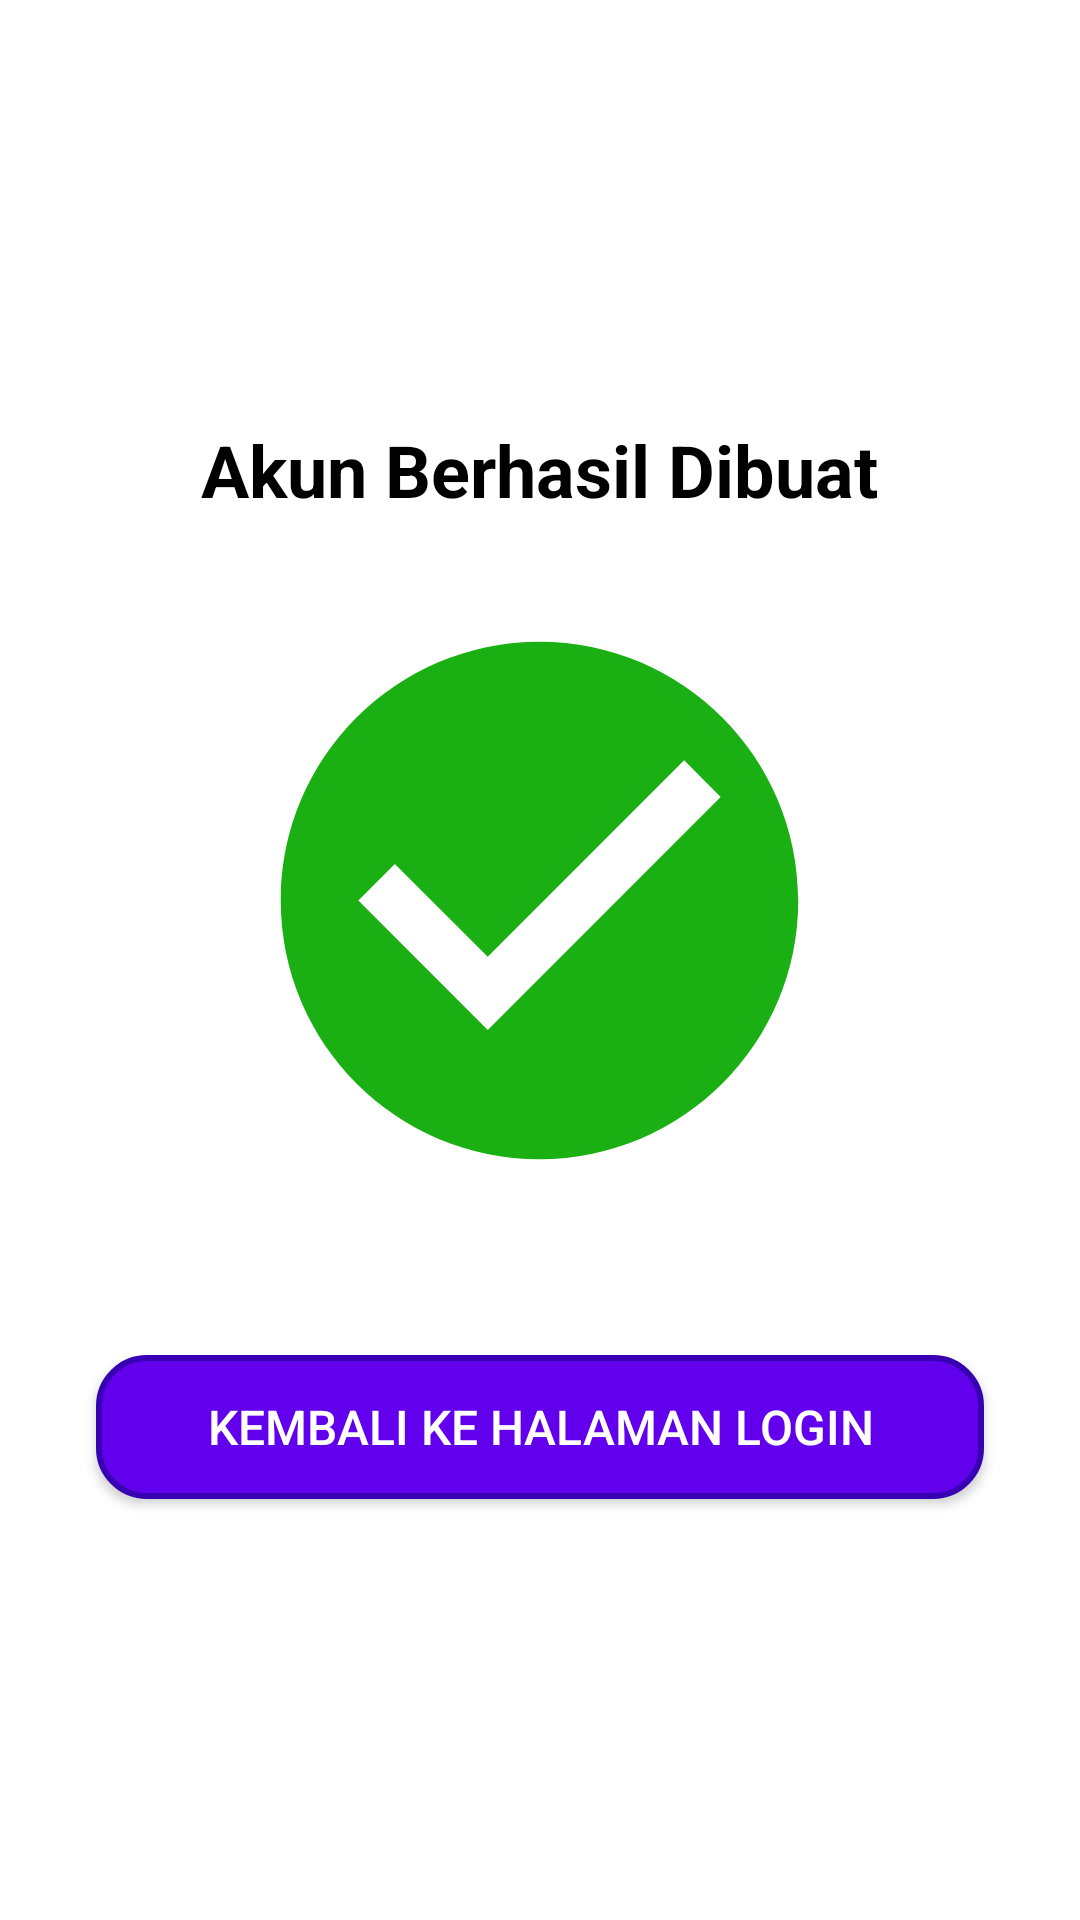

Here is an Android app screen rendered from its layout file. Give the layout XML and the strings, colors and styles it references.
<!-- AndroidManifest.xml: application theme AppTheme -->
<!-- res/layout/activity_register_success.xml -->
<?xml version="1.0" encoding="utf-8"?>
<LinearLayout
    xmlns:android="http://schemas.android.com/apk/res/android"
    android:layout_width="match_parent"
    android:layout_height="match_parent"
    android:orientation="vertical"
    android:gravity="center"
    android:padding="16dp"
    android:background="@android:color/white">

    <TextView
        android:id="@+id/register_success"
        android:layout_width="wrap_content"
        android:layout_height="wrap_content"
        android:text="Akun Berhasil Dibuat"
        android:textSize="24dp"
        android:textStyle="bold"
        android:textColor="@android:color/black"
        android:gravity="center"
        android:layout_marginBottom="24dp"/>
    <ImageView
        android:id="@+id/checked"
        android:layout_width="221dp"
        android:layout_height="207dp"
        android:layout_marginBottom="32dp"
        android:src="@drawable/baseline_check_circle_24"/>
    <Button
        android:id="@+id/btn_back_to_login"
        android:layout_width="match_parent"
        android:layout_height="48dp"
        android:text="kembali ke halaman login"
        android:background="@drawable/rounded_rectagle_button"
        android:textColor="@android:color/white"
        android:textSize="16dp"
        android:layout_gravity="center"
        android:layout_marginTop="16dp"
        android:layout_marginStart="16dp"
        android:layout_marginEnd="16dp"/>
</LinearLayout>
<!-- resources referenced by this layout -->
<resources>
  <!-- drawable baseline_check_circle_24 (drawable) -->
  <vector xmlns:android="http://schemas.android.com/apk/res/android" android:height="24dp" android:tint="#1AAF13" android:viewportHeight="24" android:viewportWidth="24" android:width="24dp">
        
      <path android:fillColor="@android:color/white" android:pathData="M12,2C6.48,2 2,6.48 2,12s4.48,10 10,10 10,-4.48 10,-10S17.52,2 12,2zM10,17l-5,-5 1.41,-1.41L10,14.17l7.59,-7.59L19,8l-9,9z"/>
      
  </vector>
  <!-- drawable rounded_rectagle_button (drawable) -->
  <shape xmlns:android="http://schemas.android.com/apk/res/android">
      <solid android:color="#FF6200EE" /> 
      <corners android:radius="16dp" /> 
      <stroke
          android:width="2dp"
          android:color="#FF3700B3" /> 
      <padding
          android:left="10dp"
          android:top="10dp"
          android:right="10dp"
          android:bottom="10dp" />
  </shape>
  <color name="md_theme_primary">#45AF44</color>
  <color name="md_theme_onPrimary">#FFFFFF</color>
  <color name="md_theme_primaryContainer">#BEF0B2</color>
  <color name="md_theme_onPrimaryContainer">#002202</color>
  <color name="md_theme_secondary">#53634E</color>
  <color name="md_theme_onSecondary">#FFFFFF</color>
  <color name="md_theme_secondaryContainer">#D6E8CE</color>
  <color name="md_theme_onSecondaryContainer">#111F0F</color>
  <color name="md_theme_tertiary">#38656A</color>
  <color name="md_theme_onTertiary">#FFFFFF</color>
  <color name="md_theme_tertiaryContainer">#BCEBF0</color>
  <color name="md_theme_onTertiaryContainer">#002022</color>
  <color name="md_theme_error">#BA1A1A</color>
  <color name="md_theme_onError">#FFFFFF</color>
  <color name="md_theme_errorContainer">#FFDAD6</color>
  <color name="md_theme_onErrorContainer">#410002</color>
  <color name="md_theme_background">#F7FBF1</color>
  <color name="md_theme_onBackground">#191D17</color>
  <color name="md_theme_surface">#F7FBF1</color>
  <color name="md_theme_onSurface">#191D17</color>
  <color name="md_theme_surfaceVariant">#DEE4D8</color>
  <color name="md_theme_onSurfaceVariant">#42493F</color>
  <color name="md_theme_outline">#73796F</color>
  <color name="md_theme_outlineVariant">#C2C8BC</color>
  <color name="md_theme_inverseSurface">#2D322B</color>
  <color name="md_theme_inverseOnSurface">#EFF2E8</color>
  <color name="md_theme_inversePrimary">#A2D398</color>
  <color name="md_theme_primaryFixed">#BEF0B2</color>
  <color name="md_theme_onPrimaryFixed">#002202</color>
  <color name="md_theme_primaryFixedDim">#A2D398</color>
  <color name="md_theme_onPrimaryFixedVariant">#255022</color>
  <color name="md_theme_secondaryFixed">#D6E8CE</color>
  <color name="md_theme_onSecondaryFixed">#111F0F</color>
  <color name="md_theme_secondaryFixedDim">#BACCB3</color>
  <color name="md_theme_onSecondaryFixedVariant">#3C4B38</color>
  <color name="md_theme_tertiaryFixed">#BCEBF0</color>
  <color name="md_theme_onTertiaryFixed">#002022</color>
  <color name="md_theme_tertiaryFixedDim">#A0CFD3</color>
  <color name="md_theme_onTertiaryFixedVariant">#1E4D51</color>
  <color name="md_theme_surfaceDim">#D8DBD2</color>
  <color name="md_theme_surfaceBright">#F7FBF1</color>
  <color name="md_theme_surfaceContainerLowest">#FFFFFF</color>
  <color name="md_theme_surfaceContainerLow">#F2F5EB</color>
  <color name="md_theme_surfaceContainer">#ECEFE6</color>
  <color name="md_theme_surfaceContainerHigh">#E6E9E0</color>
  <color name="md_theme_surfaceContainerHighest">#E0E4DA</color>
</resources>
